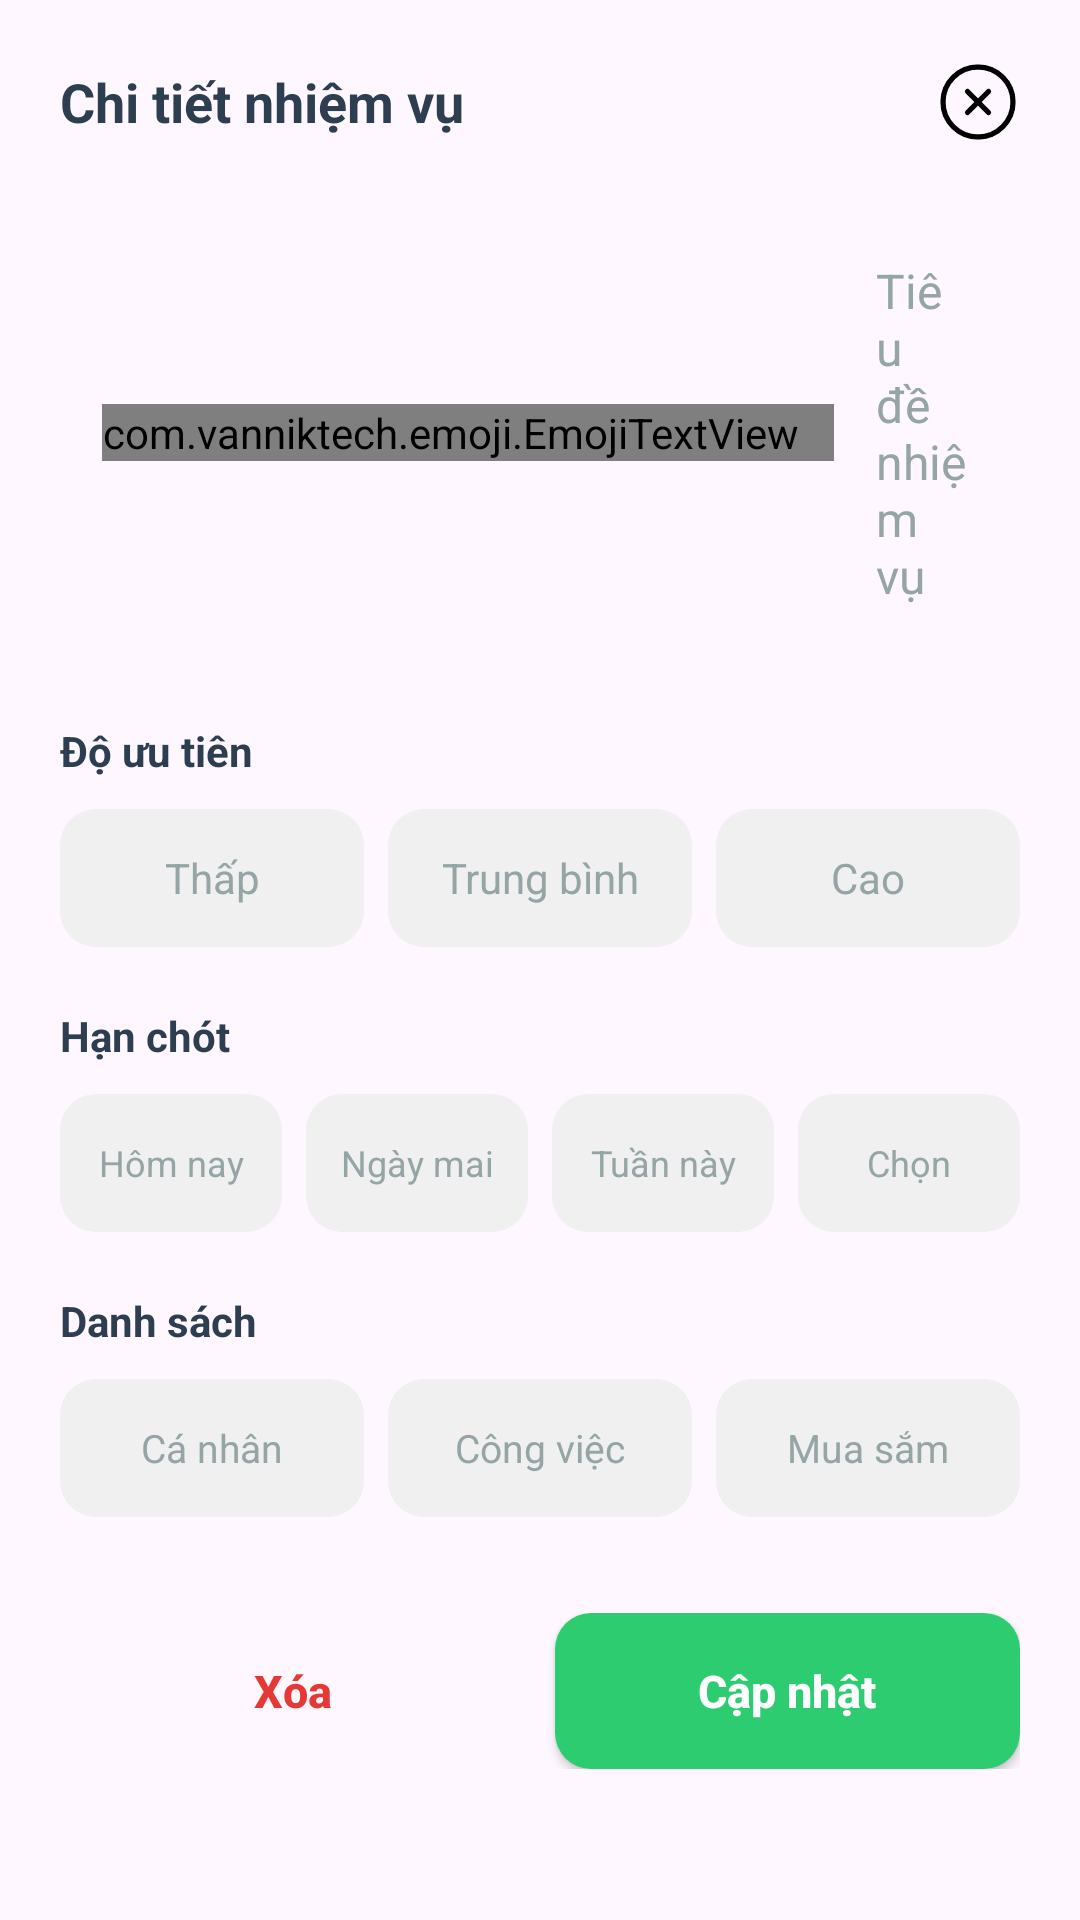

Here is an Android app screen rendered from its layout file. Give the layout XML and the strings, colors and styles it references.
<!-- AndroidManifest.xml: application theme Theme.TeeTickTick -->
<!-- res/layout/bottom_sheet_task_detail.xml -->
<?xml version="1.0" encoding="utf-8"?>
<ScrollView xmlns:android="http://schemas.android.com/apk/res/android"
    xmlns:app="http://schemas.android.com/apk/res-auto"
    android:layout_width="match_parent"
    android:layout_height="wrap_content"
    android:background="@drawable/bottom_sheet_background"
    android:fillViewport="true">

<LinearLayout
    android:layout_width="match_parent"
    android:layout_height="wrap_content"
    android:orientation="vertical"
    android:padding="20dp">

    
    <LinearLayout
        android:layout_width="match_parent"
        android:layout_height="wrap_content"
        android:orientation="horizontal"
        android:gravity="center_vertical"
        android:layout_marginBottom="20dp">

        <TextView
            android:layout_width="0dp"
            android:layout_height="wrap_content"
            android:layout_weight="1"
            android:text="Chi tiết nhiệm vụ"
            android:textColor="@color/text_primary"
            android:textSize="18sp"
            android:textStyle="bold" />

        <ImageView
            android:id="@+id/close_button"
            android:layout_width="28dp"
            android:layout_height="28dp"
            android:src="@drawable/ic_ios_x_circle"
            android:contentDescription="Đóng"
            android:clickable="true"
            android:focusable="true" />
    </LinearLayout>

    
    <LinearLayout
        android:layout_width="match_parent"
        android:layout_height="wrap_content"
        android:orientation="horizontal"
        android:background="@drawable/bg_input_field"
        android:padding="14dp"
        android:gravity="center_vertical"
        android:layout_marginBottom="20dp">

            <com.vanniktech.emoji.EmojiTextView
                android:id="@+id/emoji_selector"
                android:layout_width="wrap_content"
                android:layout_height="wrap_content"
                android:text="✅"
                android:textSize="24sp"
                android:paddingEnd="12dp"
                android:clickable="true"
                android:focusable="true"
                android:background="?attr/selectableItemBackgroundBorderless"
                android:layout_marginEnd="10dp" />

        <EditText
            android:id="@+id/task_title_input"
            android:layout_width="0dp"
            android:layout_height="wrap_content"
            android:layout_weight="1"
            android:background="@android:color/transparent"
            android:hint="Tiêu đề nhiệm vụ"
            android:textColor="@color/text_primary"
            android:textColorHint="@color/text_secondary"
            android:textSize="16sp"
            android:padding="4dp"
            android:maxLines="3" />
    </LinearLayout>

    
    <TextView
        android:layout_width="wrap_content"
        android:layout_height="wrap_content"
        android:text="Độ ưu tiên"
        android:textColor="@color/text_primary"
        android:textSize="14sp"
        android:textStyle="bold"
        android:layout_marginBottom="10dp" />

    <LinearLayout
        android:layout_width="match_parent"
        android:layout_height="wrap_content"
        android:orientation="horizontal"
        android:layout_marginBottom="20dp">

        <TextView
            android:id="@+id/priority_low"
            android:layout_width="0dp"
            android:layout_height="46dp"
            android:layout_weight="1"
            android:layout_marginEnd="8dp"
            android:background="@drawable/chip_priority_selector"
            android:gravity="center"
            android:text="Thấp"
            android:textColor="@color/text_secondary"
            android:textSize="14sp"
            android:clickable="true"
            android:focusable="true" />

        <TextView
            android:id="@+id/priority_medium"
            android:layout_width="0dp"
            android:layout_height="46dp"
            android:layout_weight="1"
            android:layout_marginEnd="8dp"
            android:background="@drawable/chip_priority_selector"
            android:gravity="center"
            android:text="Trung bình"
            android:textColor="@color/text_secondary"
            android:textSize="14sp"
            android:clickable="true"
            android:focusable="true" />

        <TextView
            android:id="@+id/priority_high"
            android:layout_width="0dp"
            android:layout_height="46dp"
            android:layout_weight="1"
            android:background="@drawable/chip_priority_selector"
            android:gravity="center"
            android:text="Cao"
            android:textColor="@color/text_secondary"
            android:textSize="14sp"
            android:clickable="true"
            android:focusable="true" />
    </LinearLayout>

    
    <TextView
        android:layout_width="wrap_content"
        android:layout_height="wrap_content"
        android:text="Hạn chót"
        android:textColor="@color/text_primary"
        android:textSize="14sp"
        android:textStyle="bold"
        android:layout_marginBottom="10dp" />

    <LinearLayout
        android:layout_width="match_parent"
        android:layout_height="wrap_content"
        android:orientation="horizontal"
        android:layout_marginBottom="20dp">

        <TextView
            android:id="@+id/date_today"
            android:layout_width="0dp"
            android:layout_height="46dp"
            android:layout_weight="1"
            android:layout_marginEnd="8dp"
            android:background="@drawable/chip_category_selector"
            android:gravity="center"
            android:text="Hôm nay"
            android:textColor="@color/text_secondary"
            android:textSize="12sp"
            android:clickable="true"
            android:focusable="true" />

        <TextView
            android:id="@+id/date_tomorrow"
            android:layout_width="0dp"
            android:layout_height="46dp"
            android:layout_weight="1"
            android:layout_marginEnd="8dp"
            android:background="@drawable/chip_category_selector"
            android:gravity="center"
            android:text="Ngày mai"
            android:textColor="@color/text_secondary"
            android:textSize="12sp"
            android:clickable="true"
            android:focusable="true" />

        <TextView
            android:id="@+id/date_this_week"
            android:layout_width="0dp"
            android:layout_height="46dp"
            android:layout_weight="1"
            android:layout_marginEnd="8dp"
            android:background="@drawable/chip_category_selector"
            android:gravity="center"
            android:text="Tuần này"
            android:textColor="@color/text_secondary"
            android:textSize="12sp"
            android:clickable="true"
            android:focusable="true" />

        <TextView
            android:id="@+id/date_pick"
            android:layout_width="0dp"
            android:layout_height="46dp"
            android:layout_weight="1"
            android:background="@drawable/chip_category_selector"
            android:gravity="center"
            android:text="Chọn"
            android:textColor="@color/text_secondary"
            android:textSize="12sp"
            android:clickable="true"
            android:focusable="true" />
    </LinearLayout>

    
    <TextView
        android:layout_width="wrap_content"
        android:layout_height="wrap_content"
        android:text="Danh sách"
        android:textColor="@color/text_primary"
        android:textSize="14sp"
        android:textStyle="bold"
        android:layout_marginBottom="10dp" />

    <LinearLayout
        android:layout_width="match_parent"
        android:layout_height="wrap_content"
        android:orientation="horizontal"
        android:layout_marginBottom="24dp">

        <TextView
            android:id="@+id/category_personal"
            android:layout_width="0dp"
            android:layout_height="46dp"
            android:layout_weight="1"
            android:layout_marginEnd="8dp"
            android:background="@drawable/chip_category_selector"
            android:gravity="center"
            android:text="Cá nhân"
            android:textColor="@color/text_secondary"
            android:textSize="13sp"
            android:clickable="true"
            android:focusable="true" />

        <TextView
            android:id="@+id/category_work"
            android:layout_width="0dp"
            android:layout_height="46dp"
            android:layout_weight="1"
            android:layout_marginEnd="8dp"
            android:background="@drawable/chip_category_selector"
            android:gravity="center"
            android:text="Công việc"
            android:textColor="@color/text_secondary"
            android:textSize="13sp"
            android:clickable="true"
            android:focusable="true" />

        <TextView
            android:id="@+id/category_shopping"
            android:layout_width="0dp"
            android:layout_height="46dp"
            android:layout_weight="1"
            android:background="@drawable/chip_category_selector"
            android:gravity="center"
            android:text="Mua sắm"
            android:textColor="@color/text_secondary"
            android:textSize="13sp"
            android:clickable="true"
            android:focusable="true" />
    </LinearLayout>

    
    <LinearLayout
        android:layout_width="match_parent"
        android:layout_height="wrap_content"
        android:orientation="horizontal"
        android:layout_marginTop="8dp">

        <Button
            android:id="@+id/delete_task_button"
            android:layout_width="0dp"
            android:layout_height="52dp"
            android:layout_weight="1"
            android:layout_marginEnd="10dp"
            android:background="@drawable/bg_input_field"
            android:text="Xóa"
            android:textColor="#E53935"
            android:textSize="15sp"
            android:textStyle="bold"
            android:textAllCaps="false"
            android:elevation="0dp"
            android:stateListAnimator="@null" />

        <Button
            android:id="@+id/update_task_button"
            android:layout_width="0dp"
            android:layout_height="52dp"
            android:layout_weight="1"
            android:background="@drawable/bg_button_update"
            android:text="Cập nhật"
            android:textColor="#FFFFFF"
            android:textSize="15sp"
            android:textStyle="bold"
            android:textAllCaps="false"
            android:elevation="2dp"
            android:stateListAnimator="@null" />
    </LinearLayout>

</LinearLayout>
</ScrollView>
<!-- resources referenced by this layout -->
<resources>
  <color name="text_primary">#2C3E50</color>
  <color name="text_secondary">#95A5A6</color>
  <!-- drawable bg_button_update (drawable) -->
  <?xml version="1.0" encoding="utf-8"?>
  <shape xmlns:android="http://schemas.android.com/apk/res/android"
      android:shape="rectangle">
      <solid android:color="#2ECC71" />
      <corners android:radius="12dp" />
  </shape>
  <!-- drawable chip_category_selector (drawable) -->
  <?xml version="1.0" encoding="utf-8"?>
  <selector xmlns:android="http://schemas.android.com/apk/res/android">
      <item android:state_selected="true">
          <shape android:shape="rectangle">
              <solid android:color="@color/green_primary" />
              <corners android:radius="12dp" />
          </shape>
      </item>
      <item>
          <shape android:shape="rectangle">
              <solid android:color="#F0F0F0" />
              <corners android:radius="12dp" />
          </shape>
      </item>
  </selector>
  <!-- drawable chip_priority_selector (drawable) -->
  <?xml version="1.0" encoding="utf-8"?>
  <selector xmlns:android="http://schemas.android.com/apk/res/android">
      <item android:state_selected="true">
          <shape android:shape="rectangle">
              <solid android:color="@color/orange_primary" />
              <corners android:radius="12dp" />
          </shape>
      </item>
      <item>
          <shape android:shape="rectangle">
              <solid android:color="#F0F0F0" />
              <corners android:radius="12dp" />
          </shape>
      </item>
  </selector>
  <!-- drawable ic_ios_x_circle (drawable) -->
  <?xml version="1.0" encoding="utf-8"?>
  <vector xmlns:android="http://schemas.android.com/apk/res/android"
      android:width="24dp"
      android:height="24dp"
      android:viewportWidth="24"
      android:viewportHeight="24">
      <path
          android:strokeWidth="1.5"
          android:pathData="M12,22C17.5228,22 22,17.5228 22,12C22,6.47715 17.5228,2 12,2C6.47715,2 2,6.47715 2,12C2,17.5228 6.47715,22 12,22Z"
          android:strokeColor="#000000"
          android:fillColor="#00000000"
          android:strokeLineCap="round"
          android:strokeLineJoin="round"/>
      <path
          android:strokeWidth="1.5"
          android:pathData="M15,9L9,15M9,9L15,15"
          android:strokeColor="#000000"
          android:fillColor="#00000000"
          android:strokeLineCap="round"
          android:strokeLineJoin="round"/>
  </vector>
  <style name="Theme.TeeTickTick" parent="Base.Theme.TeeTickTick" />
  <color name="green_primary">#2ECC71</color>
  <color name="orange_primary">#FF6B35</color>
  <style name="Base.Theme.TeeTickTick" parent="Theme.Material3.Light.NoActionBar">
          <item name="colorPrimary">@color/light_bg</item>
          <item name="colorSecondary">@color/green_primary</item>
          <item name="colorSurface">@color/light_bg</item>
          <item name="colorControlActivated">@color/green_primary</item>
          <item name="android:statusBarColor">@color/light_bg</item>
          <item name="android:navigationBarColor">@color/card_bg</item>
          <item name="android:windowLightStatusBar">true</item>
          <item name="android:windowLightNavigationBar">true</item>
      </style>
  <color name="light_bg">#F5F5F5</color>
  <color name="card_bg">#FFFFFF</color>
</resources>
